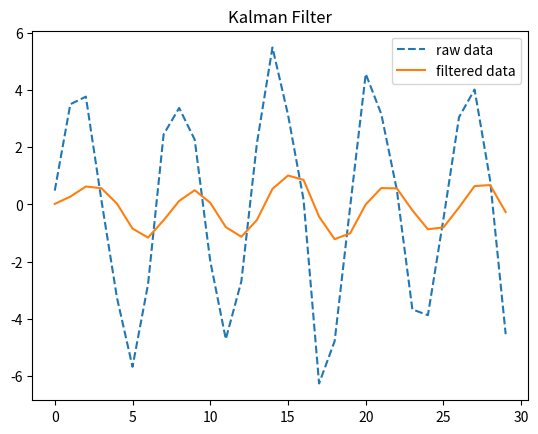

Write the Python code that produced this figure.
from re import A
import numpy as np
import matplotlib.pyplot as plt
t = range(30)
v = 5 * np.sin(t) + np.random.randn(30)

v_kalman = np.zeros(v.shape)
gain = np.zeros(v.shape)
x = 0  # state, x(k) = a * x(k-1) + b * u(k)
a = 1  # state transfer matrix
b = 0  # control matrix
h = 1  # observer matrix
p = 0  # estimate cov
q = 0.002  # process cov
r = 0.05  # observer cov
g = 0  #  kalman gain
print("size: ", v.size)
for i in range(len(v)):
    x = a * x 
    p = a * p * a + q

    g = p * h / (h * p * h + r)
    x = x + g * (v[i] - h * x)
    p = (1 - g * h) * p
    
    v_kalman[i] = x
    gain[i] = g
print(v_kalman)
plt.title("Kalman Filter")
plt.plot(v,"--", label = "raw data")
plt.plot(v_kalman, label = "filtered data")
plt.legend()
plt.show()

